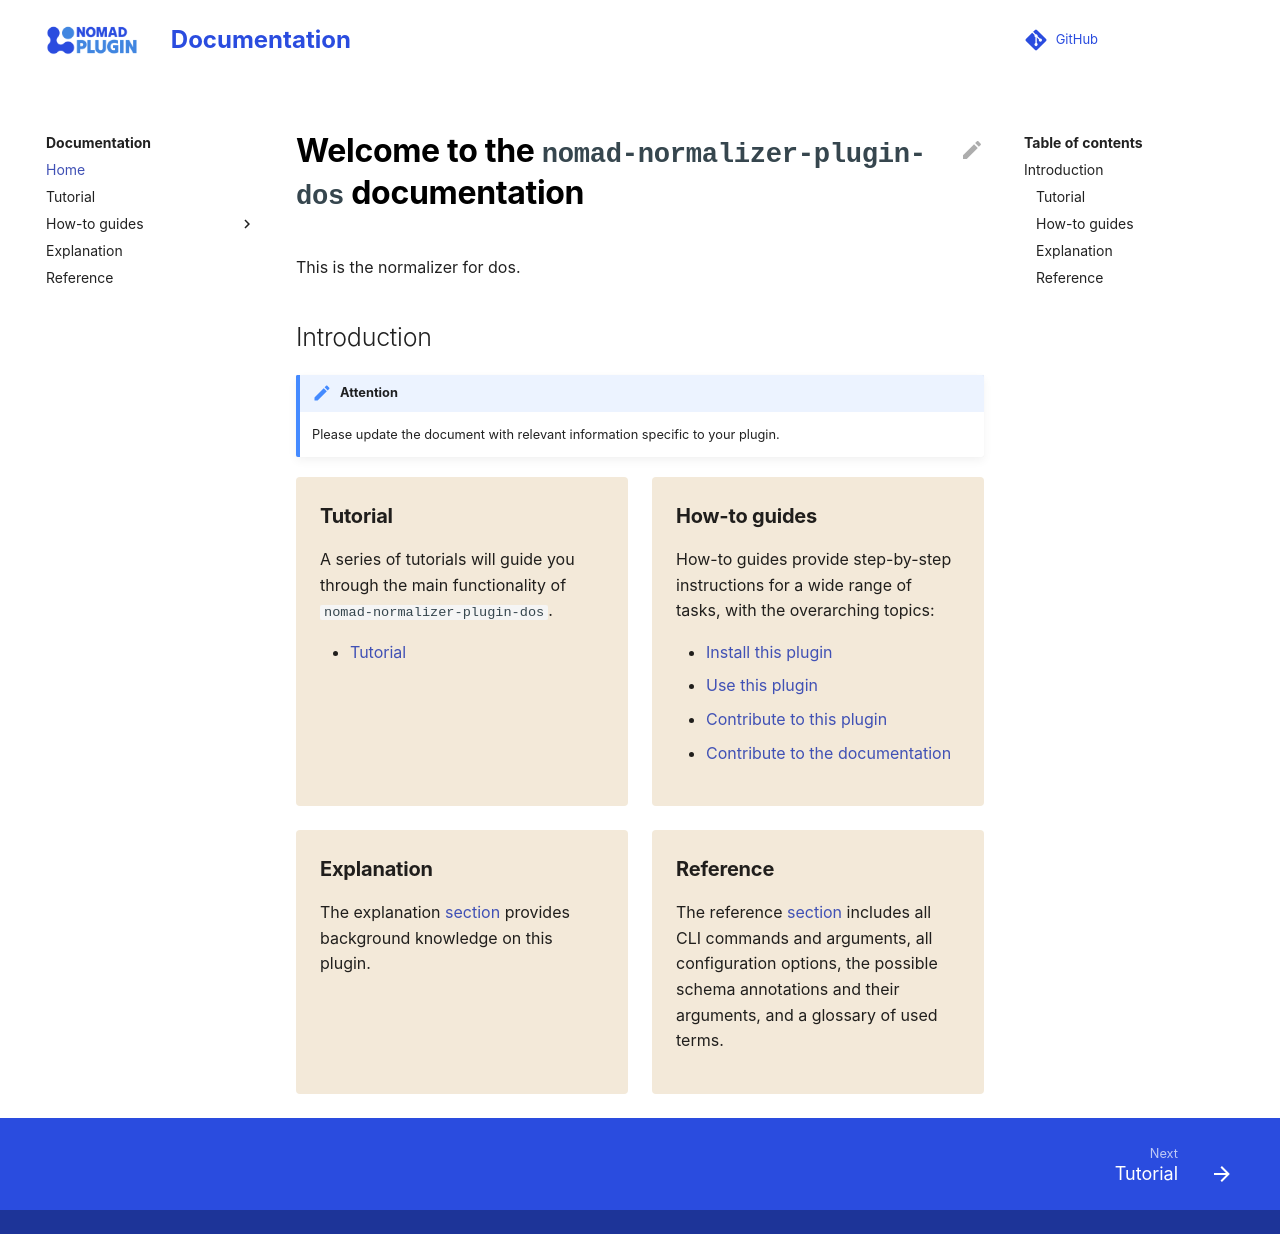

repository: nomad-coe/nomad-normalizer-plugin-dos · page: index.html · generator: mkdocs

This is the normalizer for dos section in NOMAD.
